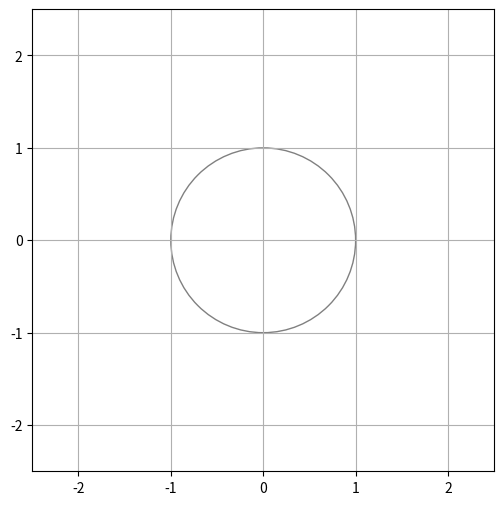

Python code for this plot:
import numpy as np
import matplotlib.pyplot as plt
from matplotlib.animation import FuncAnimation

fig, ax = plt.subplots(figsize=(6,6))

ax.set_xlim(-2.5,2.5)
ax.set_ylim(-2.5,2.5)
ax.set_aspect('equal')
ax.grid(True)

circle = plt.Circle((0,0),1,fill=False,color='gray')
ax.add_patch(circle)

# 화살표 저장용
arrow1 = None
arrow2 = None
arrow3 = None

text=ax.text(-2.4,2.2,"")

def update(theta):

    global arrow1,arrow2,arrow3

    if arrow1 is not None:
        arrow1.remove()

    if arrow2 is not None:
        arrow2.remove()

    if arrow3 is not None:
        arrow3.remove()

    v1=np.exp(1j*theta)
    v2=np.exp(-1j*theta)

    s=v1+v2

    arrow1=ax.arrow(
        0,0,
        np.real(v1),
        np.imag(v1),
        color='red',
        width=0.01,
        length_includes_head=True
    )

    arrow2=ax.arrow(
        0,0,
        np.real(v2),
        np.imag(v2),
        color='blue',
        width=0.01,
        length_includes_head=True
    )

    arrow3=ax.arrow(
        0,0,
        np.real(s),
        np.imag(s),
        color='green',
        width=0.02,
        length_includes_head=True
    )

    text.set_text(
f"""
θ = {theta:.2f} rad

Red   = e^(jθ)

Blue  = e^(-jθ)

Green = Sum

Real = {np.real(s):.3f}

Imag = {np.imag(s):.6f}
"""
    )

ani=FuncAnimation(
    fig,
    update,
    frames=np.linspace(0,2*np.pi,250),
    interval=40,
    repeat=True
)

plt.show()
